Dataset: projet (GitHub, houda99-hd/projet-apprentissage-profond). Classes: danger sign, information sign, limitation sign, mandatory sign, priority sign, prohibitory sign, stop sign.

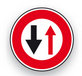
Label: prohibitory sign

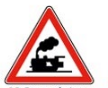
Label: danger sign

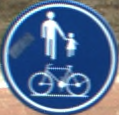
Label: mandatory sign

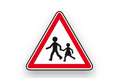
Label: danger sign

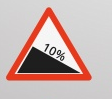
Label: danger sign

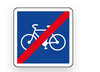
Label: information sign
